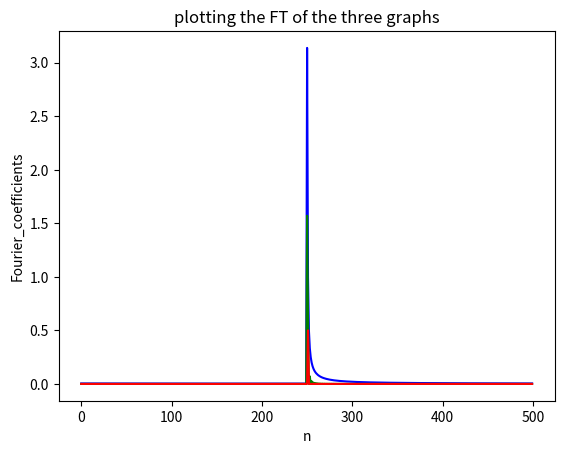
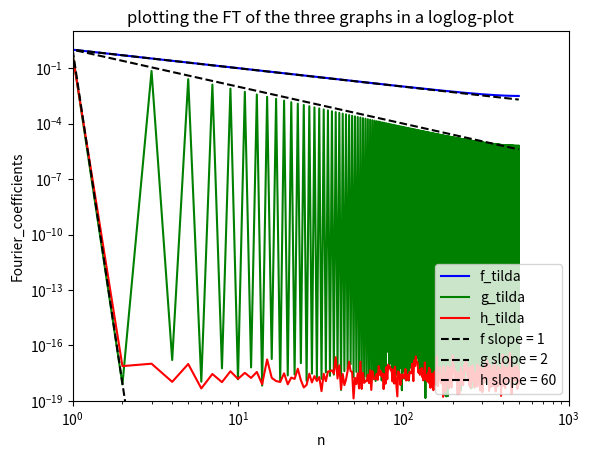

The matplotlib source for these figures, in order:
import numpy as np
import matplotlib.pyplot as plt

def l(x,a,b):
	eps = 1e-15
	return a*(x + eps)**b 
def f(x):
	return x

def g(x):
	return abs(x - np.pi)

def h(x):
	if isinstance(x,(float,int)):			# Checking if x is a scalar
		return np.cos(x)
	else:									# Otherwise we assume x is an array
		h_ = np.zeros_like(x)				# Ps. if callable(x): can be used to find out if x
		for i in range(len(x)):				# is a function. Used in the first project in INF5620 
			h_[i] = np.cos(x[i])
		return h_

N = 1000
L = 2*np.pi
dx = L/float(N)
x = np.linspace(0,L-dx,N)					# linspace includes the last term, but we want the 

f = f(x)
g = g(x)
h = h(x)

def plot_functions_directly():
	plt.plot(x,f,'b')
	plt.plot(x,g,'g')
	plt.plot(x,h,'r')
	plt.xlabel('x')
	plt.ylabel('f,g,h')
	plt.title('plotting of the first graph')
	plt.legend(['f(x) = x','g(x) = abs(x-pi)','h(x) = cos(x)'],loc = 2)
	plt.savefig('EIVP6_a.png')
	plt.show()

def plot_the_ft_of_the_functions():

	n = np.linspace(0,N-1,N)

	f_tilda = abs(np.fft.fft(f)) / float(len(n))
	g_tilda = abs(np.fft.fft(g)) / float(len(n))
	h_tilda = abs(np.fft.fft(h)) / float(len(n))
	
	n_ = n[:int(round(N/2.0))]
	b1 = 1; b2 = 2; b3 = 60

	plt.plot(n[:int(round(N/2.0))],np.fft.fftshift(f_tilda[:int(round(N/2.0))]),'b')
	plt.plot(n[:int(round(N/2.0))],np.fft.fftshift(g_tilda[:int(round(N/2.0))]),'g')
	plt.plot(n[:int(round(N/2.0))],np.fft.fftshift(h_tilda[:int(round(N/2.0))]),'r')
	plt.xlabel('n')
	plt.ylabel('Fourier_coefficients')
	plt.title('plotting the FT of the three graphs')
	plt.savefig('EIVP6_abs_of_FC.png')
	plt.figure()
	plt.plot(n_,(f_tilda[:int(round(N/2.0))]),'b')
	plt.plot(n_,(g_tilda[:int(round(N/2.0))]),'g')
	plt.plot(n_,(h_tilda[:int(round(N/2.0))]),'r')
	plt.plot(n_,l(n_,1,-b1),'k--')
	plt.plot(n_,l(n_,1,-b2),'k--')
	plt.plot(n_,l(n_,1,-b3),'k--')
	plt.xlabel('n')
	plt.ylabel('Fourier_coefficients')
	plt.title('plotting the FT of the three graphs in a loglog-plot')
	plt.loglog()
	plt.axis([1,1e3,1e-19,1e1])
	plt.legend(['f_tilda','g_tilda','h_tilda','f slope = %s'%b1,'g slope = %s'%b2,'h slope = %s'%b3],loc = 4)
	plt.savefig('EIVP6_abs_of_FC_in_loglog.png')
	plt.show()

#plot_functions_directly()
plot_the_ft_of_the_functions()
